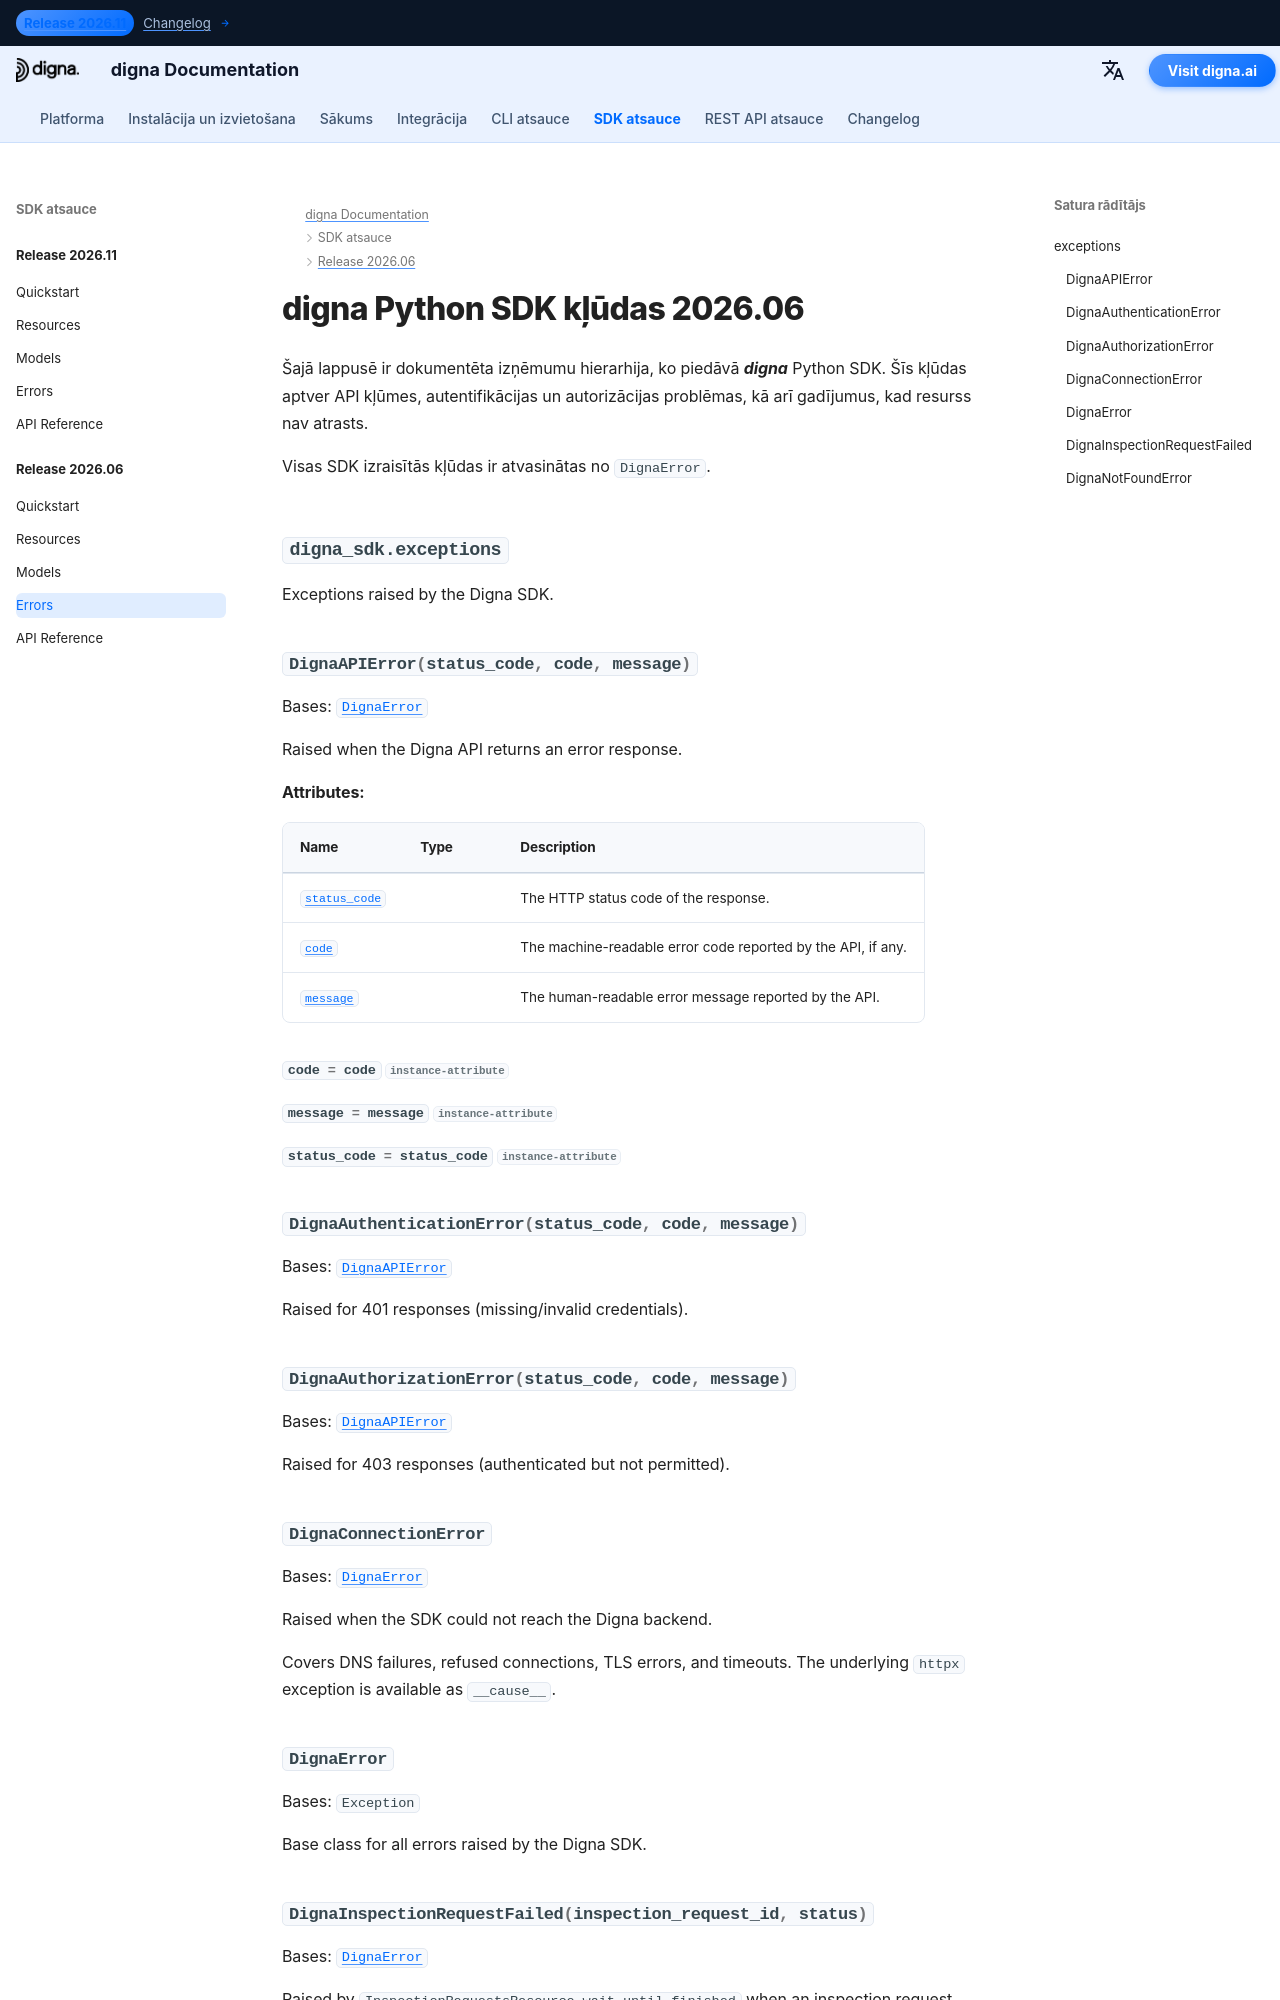

repository: dignaai/digna-docs · page: lv/sdk/Release 2026.06/errors/index.html · generator: mkdocs

---
title: digna Python SDK kļūdas 2026.06 | digna dokumentācija
description: Kļūdu hierarhija digna Python SDK 2026.06 laidienam
image: /assets/logo_square.png
---

# digna Python SDK kļūdas 2026.06

Šajā lappusē ir dokumentēta izņēmumu hierarhija, ko piedāvā ***digna*** Python SDK. Šīs kļūdas aptver API kļūmes, autentifikācijas un autorizācijas problēmas, kā arī gadījumus, k
